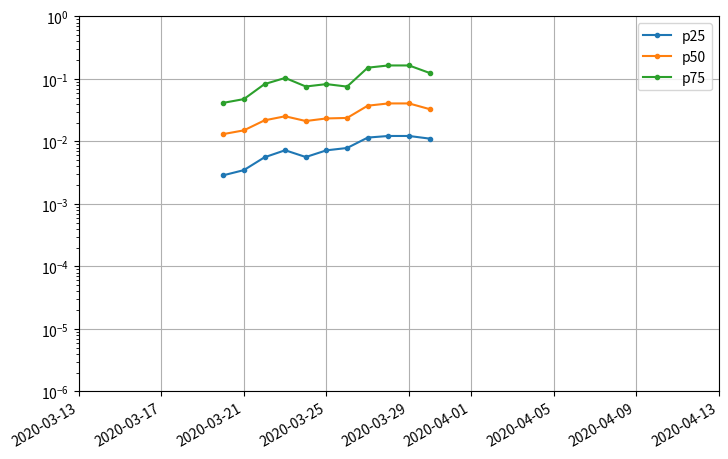

Write the Python code that produced this figure. (Note: this script raises an exception after producing the figure.)
# Coronavirus predictions from Good Judgement
# https://goodjudgment.io/covid/dashboard/
# See also: https://pandemic.metaculus.com/questions/

import matplotlib.pyplot as plt
import numpy as np
import pandas as pd


def get_data_manual():
    """Get Coronavirus prediction data from Good Judgement"""
    gl_cases = [
        ["2020-03-20", [0.07, 0.29, 0.50, 0.13], 5.3 * 10 ** np.arange(6, 10)],
        ["2020-03-21", [0.06, 0.27, 0.50, 0.16], 5.3 * 10 ** np.arange(6, 10)],
        ["2020-03-22", [0.05, 0.22, 0.46, 0.25], 5.3 * 10 ** np.arange(6, 10)],
        ["2020-03-23", [0.04, 0.20, 0.46, 0.28], 5.3 * 10 ** np.arange(6, 10)],
        ["2020-03-24", [0.04, 0.23, 0.47, 0.24], 5.3 * 10 ** np.arange(6, 10)],
        ["2020-03-25", [0.03, 0.21, 0.49, 0.25], 5.3 * 10 ** np.arange(6, 10)],
        ["2020-03-26", [0.02, 0.20, 0.52, 0.25], 5.3 * 10 ** np.arange(6, 10)],
        ["2020-03-27", [0.01, 0.13, 0.49, 0.35], 5.3 * 10 ** np.arange(6, 10)],
        ["2020-03-28", [0.01, 0.12, 0.48, 0.37], 5.3 * 10 ** np.arange(6, 10)],
        ["2020-03-29", [0.01, 0.12, 0.48, 0.37], 5.3 * 10 ** np.arange(6, 10)],
        ["2020-03-30", [0.01, 0.13, 0.53, 0.31], 5.3 * 10 ** np.arange(6, 10)],
    ]
    gl_deaths = [
        ["2020-03-20", [0.04, 0.33, 0.50, 0.12], 8.0 * 10 ** np.arange(4, 8)],
        ["2020-03-21", [0.03, 0.30, 0.52, 0.14], 8.0 * 10 ** np.arange(4, 8)],
        ["2020-03-22", [0.03, 0.27, 0.54, 0.14], 8.0 * 10 ** np.arange(4, 8)],
        ["2020-03-23", [0.02, 0.32, 0.51, 0.13], 8.0 * 10 ** np.arange(4, 8)],
        ["2020-03-24", [0.02, 0.37, 0.46, 0.13], 8.0 * 10 ** np.arange(4, 8)],
        ["2020-03-25", [0.02, 0.37, 0.48, 0.11], 8.0 * 10 ** np.arange(4, 8)],
        ["2020-03-26", [0.01, 0.31, 0.53, 0.13], 8.0 * 10 ** np.arange(4, 8)],
        ["2020-03-27", [0.01, 0.20, 0.55, 0.21], 8.0 * 10 ** np.arange(4, 8)],
        ["2020-03-28", [0.01, 0.18, 0.55, 0.24], 8.0 * 10 ** np.arange(4, 8)],
        ["2020-03-29", [0.01, 0.18, 0.55, 0.24], 8.0 * 10 ** np.arange(4, 8)],
        ["2020-03-30", [0.01, 0.11, 0.54, 0.32], 8.0 * 10 ** np.arange(4, 8)],
    ]
    us_cases = [
        ["2020-03-20", [0.04, 0.26, 0.41, 0.27], 2.3 * 10 ** np.arange(5, 9)],
        ["2020-03-21", [0.04, 0.31, 0.41, 0.23], 2.3 * 10 ** np.arange(5, 9)],
        ["2020-03-22", [0.03, 0.28, 0.42, 0.26], 2.3 * 10 ** np.arange(5, 9)],
        ["2020-03-23", [0.02, 0.26, 0.41, 0.29], 2.3 * 10 ** np.arange(5, 9)],
        ["2020-03-24", [0.01, 0.27, 0.40, 0.30], 2.3 * 10 ** np.arange(5, 9)],
        ["2020-03-25", [0.01, 0.27, 0.43, 0.27], 2.3 * 10 ** np.arange(5, 9)],
        ["2020-03-26", [0.01, 0.26, 0.48, 0.24], 2.3 * 10 ** np.arange(5, 9)],
        ["2020-03-27", [0.01, 0.18, 0.46, 0.33], 2.3 * 10 ** np.arange(5, 9)],
        ["2020-03-28", [0.01, 0.16, 0.46, 0.35], 2.3 * 10 ** np.arange(5, 9)],
        ["2020-03-29", [0.01, 0.16, 0.46, 0.35], 2.3 * 10 ** np.arange(5, 9)],
        ["2020-03-30", [0.01, 0.11, 0.54, 0.32], 2.3 * 10 ** np.arange(5, 9)],
    ]
    us_deaths = [
        ["2020-03-20", [0.03, 0.27, 0.53, 0.16], 3.5 * 10 ** np.arange(3, 7)],
        ["2020-03-21", [0.02, 0.25, 0.57, 0.15], 3.5 * 10 ** np.arange(3, 7)],
        ["2020-03-22", [0.02, 0.26, 0.54, 0.17], 3.5 * 10 ** np.arange(3, 7)],
        ["2020-03-23", [0.02, 0.26, 0.52, 0.18], 3.5 * 10 ** np.arange(3, 7)],
        ["2020-03-24", [0.02, 0.26, 0.53, 0.17], 3.5 * 10 ** np.arange(3, 7)],
        ["2020-03-25", [0.01, 0.24, 0.56, 0.17], 3.5 * 10 ** np.arange(3, 7)],
        ["2020-03-26", [0.01, 0.22, 0.58, 0.18], 3.5 * 10 ** np.arange(3, 7)],
        ["2020-03-27", [0.01, 0.16, 0.59, 0.23], 3.5 * 10 ** np.arange(3, 7)],
        ["2020-03-28", [0.01, 0.10, 0.62, 0.26], 3.5 * 10 ** np.arange(3, 7)],
        ["2020-03-29", [0.01, 0.10, 0.62, 0.26], 3.5 * 10 ** np.arange(3, 7)],
        ["2020-03-30", [0.01, 0.10, 0.64, 0.23], 3.5 * 10 ** np.arange(3, 7)],
    ]
    return [gl_cases, gl_deaths, us_cases, us_deaths]


def calc_quantiles(x, p_pred):
    dates = []
    q_preds = []

    for i in range(len(x)):
        row = x[i]
        date = row[0]
        p_obs = np.cumsum(row[1])
        q_obs = np.log(row[2])
        q_pred = np.exp(np.interp(p_pred, p_obs, q_obs, left=np.nan, right=np.nan))
        dates.append(date)
        q_preds.append(q_pred)

    names = ["p" + str(int(p * 100)) for p in p_pred]
    df = pd.DataFrame(q_preds, columns=names)
    df["date"] = np.array(dates, dtype="datetime64[D]")
    df = df[["date"] + names]
    return df


def plot_quantiles(df, p_pred, file_out):
    date = df["date"].to_numpy()
    plt.close("all")
    fig, ax = plt.subplots(figsize=(8, 5))

    for p in p_pred:
        name = "p" + str(int(p * 100))
        q_pred = df[name].to_numpy()
        ax.plot(date, q_pred, label=name, marker=".")

    ax.grid()
    ax.legend()
    ax.set_xlim(np.datetime64("2020-03-13"), np.datetime64("2020-04-13"))
    ax.set_ylim(10 ** -6, 10 ** 0)
    ax.set_yscale("log")
    fig.autofmt_xdate()
    plt.subplots_adjust(left=0.1, right=0.9, top=0.9, bottom=0.15)
    plt.savefig(file_out)


# run -----

p_pred = [0.25, 0.5, 0.75]
gl_pop = 7.7 * 10 ** 9
us_pop = 3.3 * 10 ** 8

data = get_data_manual()

gl_cases = calc_quantiles(data[0], p_pred)
gl_deaths = calc_quantiles(data[1], p_pred)
us_cases = calc_quantiles(data[2], p_pred)
us_deaths = calc_quantiles(data[3], p_pred)

gl_cases.iloc[:, 1:] = gl_cases.iloc[:, 1:] / gl_pop
gl_deaths.iloc[:, 1:] = gl_deaths.iloc[:, 1:] / gl_pop
us_cases.iloc[:, 1:] = us_cases.iloc[:, 1:] / us_pop
us_deaths.iloc[:, 1:] = us_deaths.iloc[:, 1:] / us_pop

plot_quantiles(gl_cases, p_pred, file_out="out/coronavirus-predict-gl-cases.png")
plot_quantiles(gl_deaths, p_pred, file_out="out/coronavirus-predict-gl-deaths.png")
plot_quantiles(us_cases, p_pred, file_out="out/coronavirus-predict-us-cases.png")
plot_quantiles(us_deaths, p_pred, file_out="out/coronavirus-predict-us-deaths.png")
